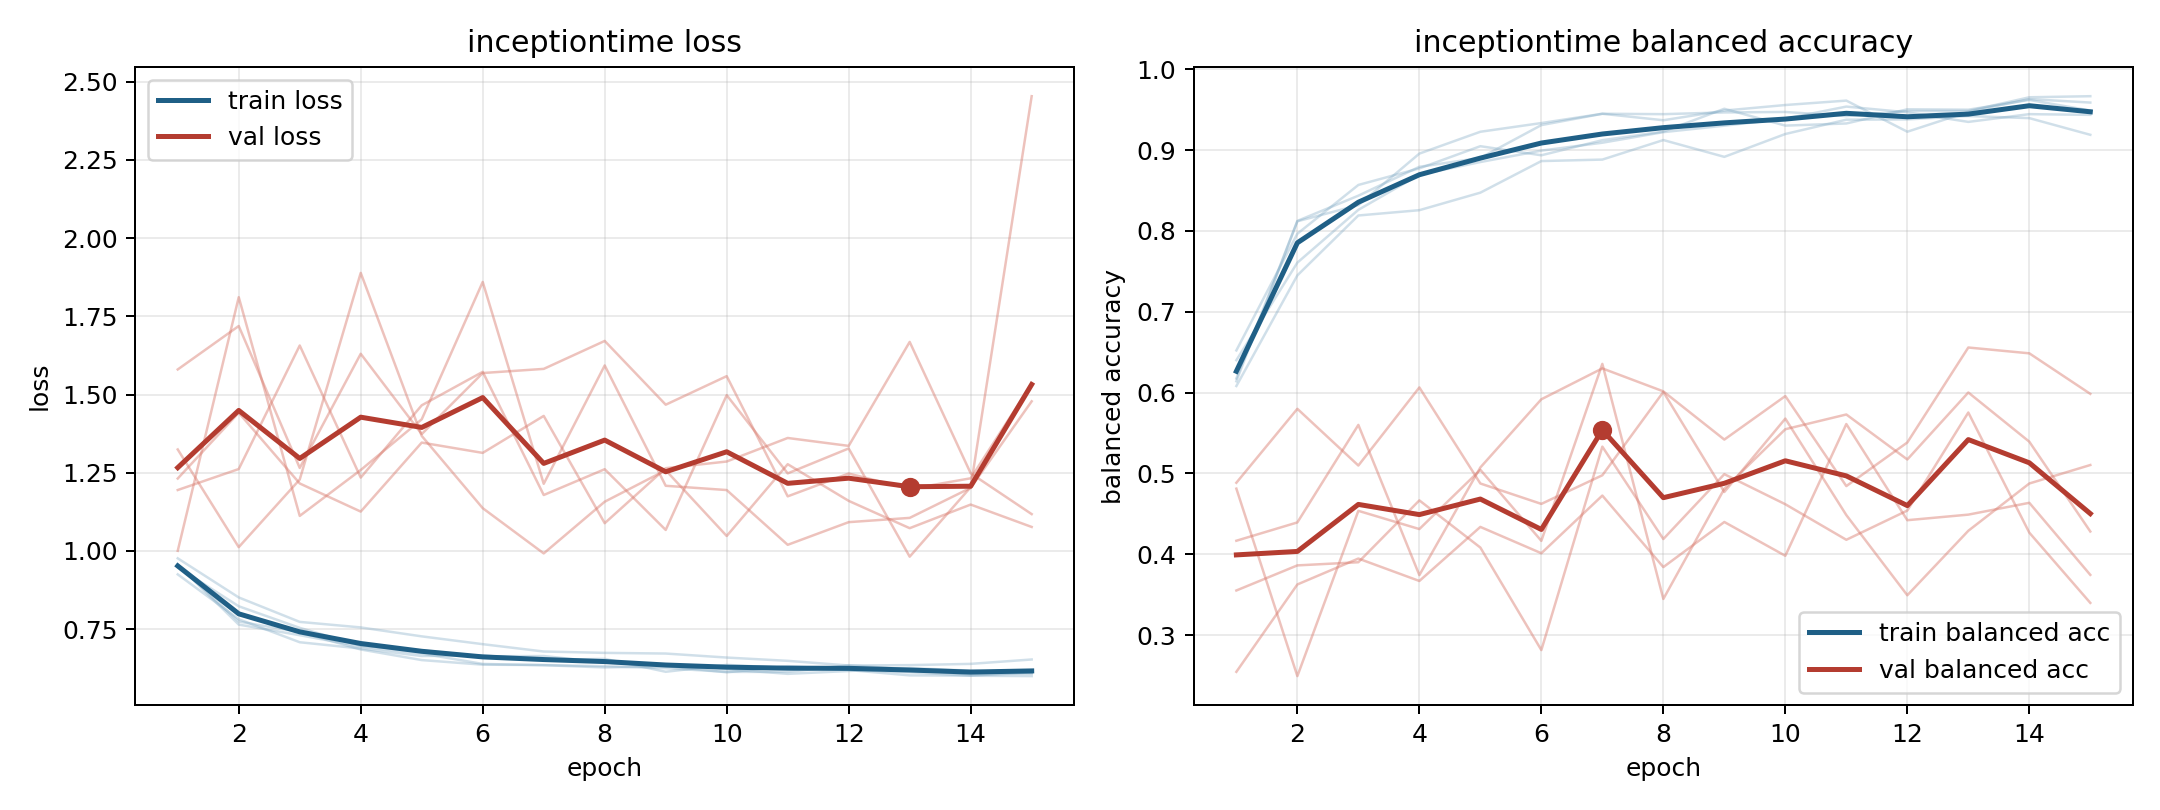

The data file committed next to this chart (first rows):
model, fold, epoch, train_loss, train_balanced_accuracy, val_loss, val_balanced_accuracy
inceptiontime, 1, 1, 0.925, 0.6521, 1.324, 0.4167
inceptiontime, 1, 2, 0.7816, 0.7965, 1.012, 0.4393
inceptiontime, 1, 3, 0.7081, 0.8568, 1.228, 0.56
inceptiontime, 1, 4, 0.688, 0.8773, 1.889, 0.3742
inceptiontime, 1, 5, 0.6642, 0.9048, 1.368, 0.5073
inceptiontime, 1, 6, 0.6659, 0.8935, 1.137, 0.5917
inceptiontime, 1, 7, 0.6514, 0.9122, 0.992, 0.6299
inceptiontime, 1, 8, 0.655, 0.9228, 1.157, 0.6015
inceptiontime, 1, 9, 0.6137, 0.9511, 1.258, 0.5418
inceptiontime, 1, 10, 0.6358, 0.9302, 1.048, 0.5956
inceptiontime, 1, 11, 0.6255, 0.9329, 1.277, 0.4843
inceptiontime, 1, 12, 0.6192, 0.9504, 1.16, 0.5382
inceptiontime, 1, 13, 0.6022, 0.9499, 1.073, 0.6557
inceptiontime, 1, 14, 0.6014, 0.962, 1.148, 0.6485
inceptiontime, 1, 15, 0.6118, 0.9489, 1.077, 0.5984
inceptiontime, 2, 1, 0.9552, 0.614, 1.231, 0.4884
inceptiontime, 2, 2, 0.7742, 0.8119, 1.442, 0.5799
inceptiontime, 2, 3, 0.7406, 0.8318, 1.216, 0.5097
inceptiontime, 2, 4, 0.685, 0.8956, 1.126, 0.6063
inceptiontime, 2, 5, 0.6511, 0.9226, 1.346, 0.4875
inceptiontime, 2, 6, 0.6364, 0.9334, 1.313, 0.4622
inceptiontime, 2, 7, 0.6352, 0.9449, 1.432, 0.4977
inceptiontime, 2, 8, 0.6316, 0.9369, 1.089, 0.6008
inceptiontime, 2, 9, 0.625, 0.9488, 1.264, 0.477
inceptiontime, 2, 10, 0.6134, 0.9557, 1.286, 0.5678
inceptiontime, 2, 11, 0.6132, 0.9612, 1.361, 0.4484
inceptiontime, 2, 12, 0.6343, 0.9227, 1.336, 0.3492
inceptiontime, 2, 13, 0.6217, 0.9472, 1.668, 0.429
inceptiontime, 2, 14, 0.605, 0.963, 1.248, 0.4875
inceptiontime, 2, 15, 0.6083, 0.9587, 1.118, 0.5104
inceptiontime, 3, 1, 0.9763, 0.6081, 1.195, 0.3551
inceptiontime, 3, 2, 0.8513, 0.7449, 1.262, 0.3862
inceptiontime, 3, 3, 0.7732, 0.819, 1.657, 0.3901
inceptiontime, 3, 4, 0.7554, 0.8256, 1.234, 0.4666
inceptiontime, 3, 5, 0.7269, 0.8473, 1.465, 0.4082
inceptiontime, 3, 6, 0.702, 0.8864, 1.572, 0.2814
inceptiontime, 3, 7, 0.6785, 0.8882, 1.179, 0.5331
inceptiontime, 3, 8, 0.6741, 0.9124, 1.261, 0.4188
inceptiontime, 3, 9, 0.672, 0.8916, 1.067, 0.499
inceptiontime, 3, 10, 0.6592, 0.9198, 1.498, 0.4618
inceptiontime, 3, 11, 0.6487, 0.9375, 1.248, 0.4179
inceptiontime, 3, 12, 0.6338, 0.9379, 1.328, 0.454
inceptiontime, 3, 13, 0.6349, 0.9421, 0.9816, 0.5753
inceptiontime, 3, 14, 0.639, 0.9395, 1.204, 0.4267
inceptiontime, 3, 15, 0.653, 0.9188, 2.454, 0.3398
inceptiontime, 4, 1, 0.956, 0.6175, 1.58, 0.2545
inceptiontime, 4, 2, 0.7645, 0.8123, 1.719, 0.3626
inceptiontime, 4, 3, 0.7306, 0.8436, 1.265, 0.3946
inceptiontime, 4, 4, 0.6947, 0.8793, 1.63, 0.3669
inceptiontime, 4, 5, 0.672, 0.8903, 1.373, 0.4338
inceptiontime, 4, 6, 0.6388, 0.9309, 1.569, 0.4012
inceptiontime, 4, 7, 0.6347, 0.9449, 1.582, 0.4726
inceptiontime, 4, 8, 0.6275, 0.9444, 1.671, 0.3841
inceptiontime, 4, 9, 0.6319, 0.9465, 1.467, 0.4399
inceptiontime, 4, 10, 0.612, 0.9471, 1.559, 0.3981
inceptiontime, 4, 11, 0.6317, 0.942, 1.174, 0.561
inceptiontime, 4, 12, 0.62, 0.9482, 1.247, 0.4421
inceptiontime, 4, 13, 0.6122, 0.9483, 1.198, 0.449
inceptiontime, 4, 14, 0.6011, 0.9653, 1.232, 0.4636
inceptiontime, 4, 15, 0.5999, 0.9666, 1.534, 0.3744
... 15 more rows
